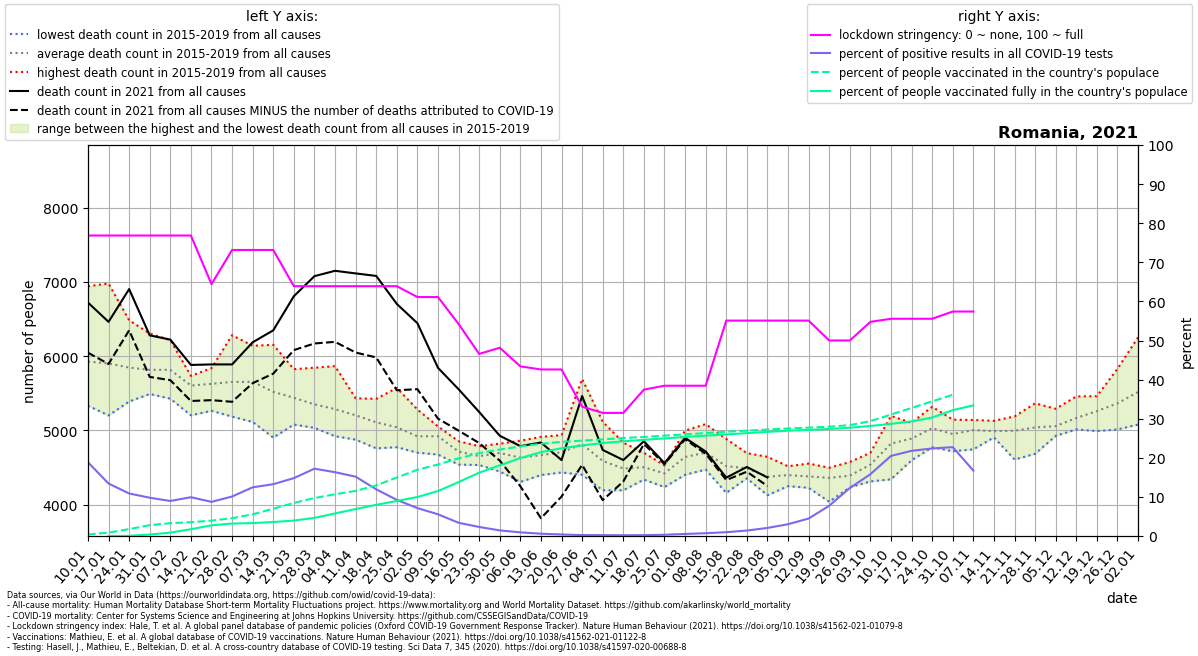

The file beside this chart, header and first rows:
location, date, time, time_unit, deaths_2010_all_ages, deaths_2011_all_ages, deaths_2012_all_ages, deaths_2013_all_ages, deaths_2014_all_ages, deaths_2015_all_ages, deaths_2016_all_ages, deaths_2017_all_ages, deaths_2018_all_ages, deaths_2019_all_ages, deaths_2020_all_ages, deaths_2021_all_ages, new_deaths, new_cases_smoothed, new_tests_smoothed, stringency_index, people_vaccinated, people_fully_vaccinated, population, positive_test_percent
Romania, 2021-01-10, 1, weekly, , , , , , 5803, 5770, 6940, 5333, 5784, 5346, 6721, 675.0, 3926, 20819, 76.85, 72196, , 19127772, 18.86
Romania, 2021-01-17, 2, weekly, , , , , , 5848, 5345, 6977, 5201, 6136, 5376, 6461, 567.0, 3711, 27647, 76.85, 165320, 875.0, 19127772, 13.42
Romania, 2021-01-24, 3, weekly, , , , , , 5602, 5389, 6482, 5500, 6256, 5419, 6902, 555.0, 2744, 25236, 76.85, 336480, 8216, 19127772, 10.87
Romania, 2021-01-31, 4, weekly, , , , , , 5508, 5514, 6304, 5490, 6259, 5350, 6279, 559.0, 2523, 25768, 76.85, 529470, 71090, 19127772, 9.792
Romania, 2021-02-07, 5, weekly, , , , , , 5560, 5427, 6066, 5808, 6215, 5432, 6222, 546.0, 2404, 26831, 76.85, 628676, 164981, 19127772, 8.959
Romania, 2021-02-14, 6, weekly, , , , , , 5688, 5203, 5725, 5668, 5734, 5433, 5881, 485.0, 2400, 24191, 76.85, 674858, 332108, 19127772, 9.92
Romania, 2021-02-21, 7, weekly, , , , , , 5815, 5264, 5721, 5838, 5497, 5385, 5888, 481.0, 2408, 27584, 64.42, 752032, 521925, 19127772, 8.731
Romania, 2021-02-28, 8, weekly, , , , , , 6281, 5186, 5593, 5859, 5344, 5211, 5888, 503.0, 2888, 28601, 73.15, 870677, 609568, 19127772, 10.1
Romania, 2021-03-07, 9, weekly, , , , , , 6139, 5114, 5398, 6111, 5508, 5341, 6186, 550.0, 3516, 28228, 73.15, 1059903, 631102, 19127772, 12.46
Romania, 2021-03-14, 10, weekly, , , , , , 5909, 4903, 5133, 6152, 5498, 5182, 6347, 583.0, 4117, 31069, 73.15, 1333983, 683997, 19127772, 13.25
Romania, 2021-03-21, 11, weekly, , , , , , 5824, 5115, 5079, 5734, 5445, 5097, 6806, 725.0, 5048, 34097, 63.89, 1616505, 755752, 19127772, 14.81
Romania, 2021-03-28, 12, weekly, , , , , , 5844, 5090, 5034, 5427, 5359, 5032, 7076, 906.0, 5542, 32199, 63.89, 1857941, 884489, 19127772, 17.21
Romania, 2021-04-04, 13, weekly, , , , , , 5865, 5225, 4955, 5465, 4922, 5180, 7148, 956.0, 5556, 34048, 63.89, 2039477, 1103473, 19127772, 16.32
Romania, 2021-04-11, 14, weekly, , , , , , 5432, 5224, 4876, 5300, 5186, 5190, 7113, 1065, 4957, 32665, 63.89, 2206955, 1320253, 19127772, 15.18
Romania, 2021-04-18, 15, weekly, , , , , , 5425, 4758, 5030, 5236, 5094, 5237, 7079, 1097, 3806, 31883, 63.89, 2474578, 1523857, 19127772, 11.94
Romania, 2021-04-25, 16, weekly, , , , , , 5571, 4860, 5223, 4774, 4783, 5126, 6702, 1162, 2818, 30498, 63.89, 2859707, 1714326, 19127772, 9.239
Romania, 2021-05-02, 17, weekly, , , , , , 5282, 4700, 4892, 4868, 4860, 5092, 6443, 888.0, 1967, 27547, 61.11, 3241232, 1906857, 19127772, 7.14
Romania, 2021-05-09, 18, weekly, , , , , , 5053, 4918, 4939, 4675, 5023, 4861, 5842, 684.0, 1315, 23676, 61.11, 3495761, 2198390, 19127772, 5.555
Romania, 2021-05-16, 19, weekly, , , , , , 4822, 4854, 4665, 4540, 4696, 4817, 5554, 557.0, 1033, 30544, 54.23, 3796038, 2636623, 19127772, 3.384
Romania, 2021-05-23, 20, weekly, , , , , , 4667, 4646, 4534, 4637, 4787, 4870, 5248, 418.0, 648.1, 28034, 46.56, 4054783, 3097191, 19127772, 2.312
Romania, 2021-05-30, 21, weekly, , , , , , 4769, 4821, 4447, 4676, 4770, 4560, 4928, 335.0, 381.1, 26577, 48.15, 4231556, 3458201, 19127772, 1.434
Romania, 2021-06-06, 22, weekly, , , , , , 4306, 4734, 4628, 4861, 4635, 4559, 4788, 539.0, 222.3, 23772, 43.38, 4380415, 3810565, 19127772, 0.9351
Romania, 2021-06-13, 23, weekly, , , , , , 4913, 4399, 4709, 4656, 4660, 4910, 4837, 1019, 150.6, 25586, 42.59, 4511192, 4101793, 19127772, 0.5884
Romania, 2021-06-20, 24, weekly, , , , , , 4682, 4819, 4434, 4658, 4937, 5079, 4601, 492.0, 93.2, 24404, 42.59, 4604078, 4291684, 19127772, 0.3819
Romania, 2021-06-27, 25, weekly, , , , , , 4410, 5692, 4647, 4403, 4919, 4677, 5463, 927.0, 58.78, 25164, 33.07, 4664431, 4430021, 19127772, 0.2336
Romania, 2021-07-04, 26, weekly, , , , , , 4283, 4683, 5117, 4194, 4671, 4827, 4737, 675.0, 52.33, 23712, 31.48, 4726836, 4548419, 19127772, 0.2207
Romania, 2021-07-11, 27, weekly, , , , , , 4434, 4194, 4381, 4591, 4834, 5288, 4601, 289.0, 42.61, 22505, 31.48, 4793615, 4632599, 19127772, 0.1893
Romania, 2021-07-18, 28, weekly, , , , , , 4604, 4501, 4382, 4699, 4338, 4900, 4854, 36.0, 48.84, 22581, 37.44, 4845680, 4705139, 19127772, 0.2163
Romania, 2021-07-25, 29, weekly, , , , , , 4416, 4237, 4529, 4502, 4424, 4727, 4560, 15.0, 73.04, 23286, 38.43, 4907781, 4773145, 19127772, 0.3137
Romania, 2021-08-01, 30, weekly, , , , , , 4997, 4577, 4403, 4505, 4728, 4951, 4899, 18.0, 127.9, 24560, 38.43, 4970871, 4843455, 19127772, 0.5209
Romania, 2021-08-08, 31, weekly, , , , , , 4551, 4688, 5085, 4708, 4473, 5560, 4716, 30.0, 191.9, 26991, 38.43, 5037518, 4910895, 19127772, 0.711
Romania, 2021-08-15, 32, weekly, , , , , , 4439, 4159, 4885, 4689, 4425, 5318, 4364, 32.0, 275.3, 28308, 55.09, 5097597, 4968101, 19127772, 0.9726
Romania, 2021-08-22, 33, weekly, , , , , , 4503, 4410, 4355, 4694, 4485, 5272, 4508, 64.0, 439.2, 31402, 55.09, 5154641, 5032437, 19127772, 1.399
Romania, 2021-08-29, 34, weekly, , , , , , 4127, 4296, 4271, 4542, 4645, 5169, 4367, 116.0, 681, 33014, 55.09, 5209626, 5094879, 19127772, 2.063
Romania, 2021-09-05, 35, weekly, , , , , , 4413, 4250, 4405, 4408, 4517, 5219, , 161.0, 1106, 36685, 55.09, 5260260, 5149258, 19127772, 3.016
Romania, 2021-09-12, 36, weekly, , , , , , 4554, 4471, 4301, 4349, 4227, 5074, , 301.0, 1711, 38328, 55.09, 5302055, 5191947, 19127772, 4.464
Romania, 2021-09-19, 37, weekly, , , , , , 4040, 4497, 4494, 4454, 4319, 5024, , 524.0, 3103, 40110, 50.0, 5347431, 5236727, 19127772, 7.736
Romania, 2021-09-26, 38, weekly, , , , , , 4574, 4234, 4301, 4520, 4327, 5067, , 827.0, 5383, 43884, 50.0, 5422493, 5298097, 19127772, 12.27
Romania, 2021-10-03, 39, weekly, , , , , , 4313, 4674, 4366, 4643, 4699, 5050, , 1203, 8605, 54441, 54.77, 5617036, 5382853, 19127772, 15.81
Romania, 2021-10-10, 40, weekly, , , , , , 4342, 4768, 4981, 5194, 4826, 5382, , 1876, 11985, 58493, 55.56, 5940103, 5485325, 19127772, 20.49
Romania, 2021-10-17, 41, weekly, , , , , , 4598, 5103, 4942, 5048, 4757, 5796, , 2361, 13756, 63144, 55.56, 6263169, 5609459, 19127772, 21.78
Romania, 2021-10-24, 42, weekly, , , , , , 4917, 5187, 4952, 5318, 4772, 6215, , 2898, 14878, 66466, 55.56, 6586235, 5792532, 19127772, 22.38
Romania, 2021-10-31, 43, weekly, , , , , , 4962, 5033, 4895, 5145, 4720, 6512, , 3072, 13700, 60277, 57.41, 6909302, 6157069, 19127772, 22.73
Romania, 2021-11-07, 44, weekly, , , , , , 4984, 5092, 5061, 5140, 4745, 7010, , 2336, 10567, 63133, 57.41, , 6389229, 19127772, 16.74
Romania, 2021-11-14, 45, weekly, , , , , , 5129, 4963, 4987, 4963, 4906, 7754, , , , , , , , , 
Romania, 2021-11-21, 46, weekly, , , , , , 5188, 5097, 4999, 5082, 4608, 7992, , , , , , , , , 
Romania, 2021-11-28, 47, weekly, , , , , , 5074, 5088, 4991, 5364, 4685, 8372, , , , , , , , , 
Romania, 2021-12-05, 48, weekly, , , , , , 4926, 5126, 5014, 5291, 4928, 8515, , , , , , , , , 
Romania, 2021-12-12, 49, weekly, , , , , , 5043, 5297, 5027, 5457, 5014, 8602, , , , , , , , , 
Romania, 2021-12-19, 50, weekly, , , , , , 4991, 5356, 5249, 5461, 5239, 8172, , , , , , , , , 
Romania, 2021-12-26, 51, weekly, , , , , , 5179, 5829, 5176, 5623, 5013, 7425, , , , , , , , , 
Romania, 2022-01-02, 52, weekly, , , , , , 5249, 6253, 5237, 5768, 5079, 7425, , , , , , , , , 
